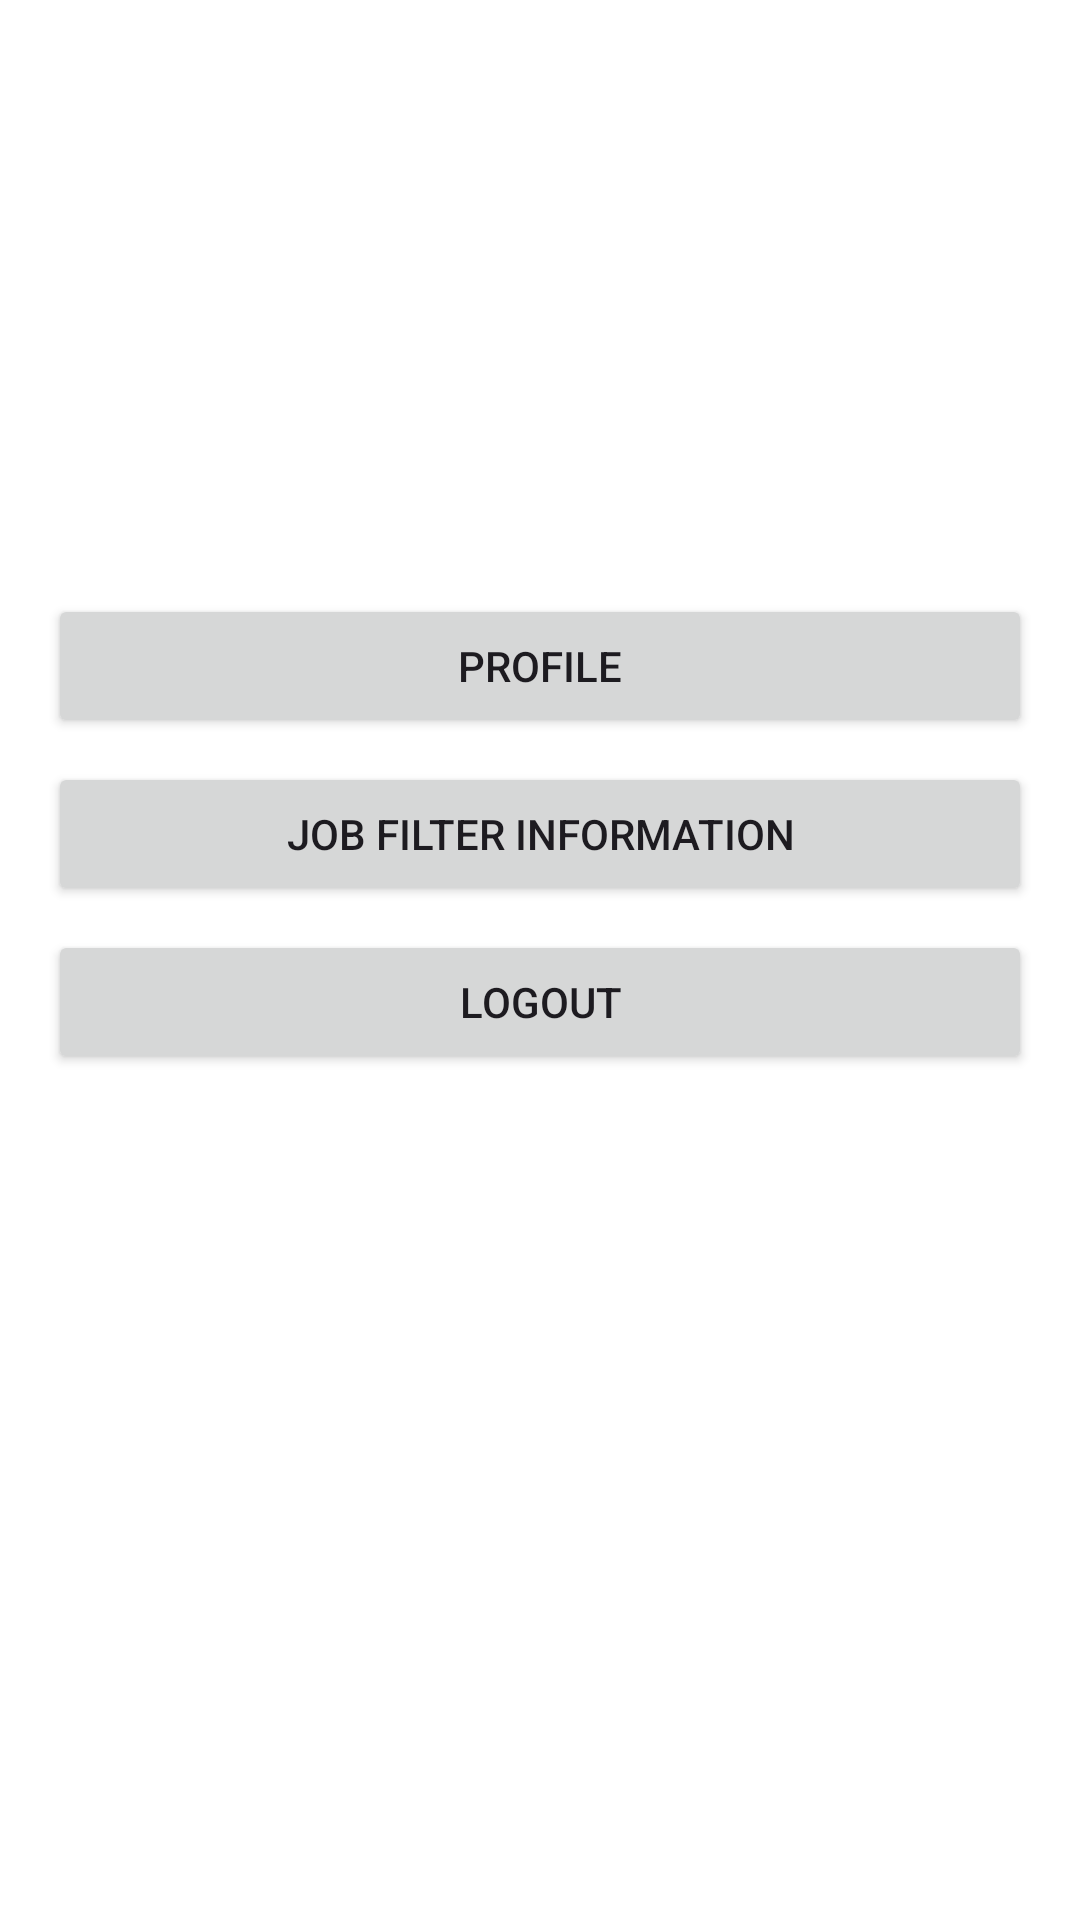

Here is an Android app screen rendered from its layout file. Give the layout XML and the strings, colors and styles it references.
<!-- AndroidManifest.xml: application theme Theme.Yellow -->
<!-- res/layout/activity_profile_fragment.xml -->
<?xml version="1.0" encoding="utf-8"?>
<ScrollView xmlns:android="http://schemas.android.com/apk/res/android"
    android:layout_width="match_parent"
    android:background="@color/white"
    android:layout_height="match_parent">

    <LinearLayout
        android:layout_width="match_parent"
        android:layout_height="wrap_content"
        android:orientation="vertical"
        android:padding="16dp">

        <ImageView
            android:id="@+id/profile_image"
            android:layout_width="100dp"
            android:layout_height="100dp"
            android:layout_gravity="center"
            android:src="@drawable/profile"
            android:contentDescription="Profile Image"/>

        <TextView
            android:id="@+id/profile_name"
            android:layout_width="wrap_content"
            android:layout_height="wrap_content"
            android:layout_gravity="center"
            android:text=""
            android:background="@color/black"
            android:textSize="24sp"
            android:textStyle="bold"
            android:paddingTop="8dp"/>

        <TextView
            android:id="@+id/profile_email"
            android:layout_width="wrap_content"
            android:layout_height="wrap_content"
            android:layout_gravity="center"
            android:text=""
            android:background="@color/black"
            android:textSize="16sp"
            android:paddingTop="4dp"/>
        <LinearLayout
            android:layout_width="match_parent"
            android:layout_height="wrap_content"
            android:orientation="vertical"
            android:paddingTop="16dp">

            <Button
                android:id="@+id/btn_edit_profile"
                android:layout_width="match_parent"
                android:layout_height="wrap_content"
                android:text="Profile"/>

            <Button
                android:id="@+id/btn_job"
                android:layout_width="match_parent"
                android:layout_height="wrap_content"
                android:text="Job Filter Information"
                android:layout_marginTop="8dp"/>


            <Button
                android:id="@+id/btn_logout"
                android:layout_width="match_parent"
                android:layout_height="wrap_content"
                android:text="Logout"
                android:layout_marginTop="8dp"/>
        </LinearLayout>
    </LinearLayout>
</ScrollView>
<!-- resources referenced by this layout -->
<resources>
  <color name="black">#000000</color>
  <color name="white">#FFFFFFFF</color>
  <style name="Theme.Yellow" parent="Base.Theme.Yellow" />
  <style name="Base.Theme.Yellow" parent="Theme.Material3.DayNight.NoActionBar">
          
          
      </style>
</resources>
